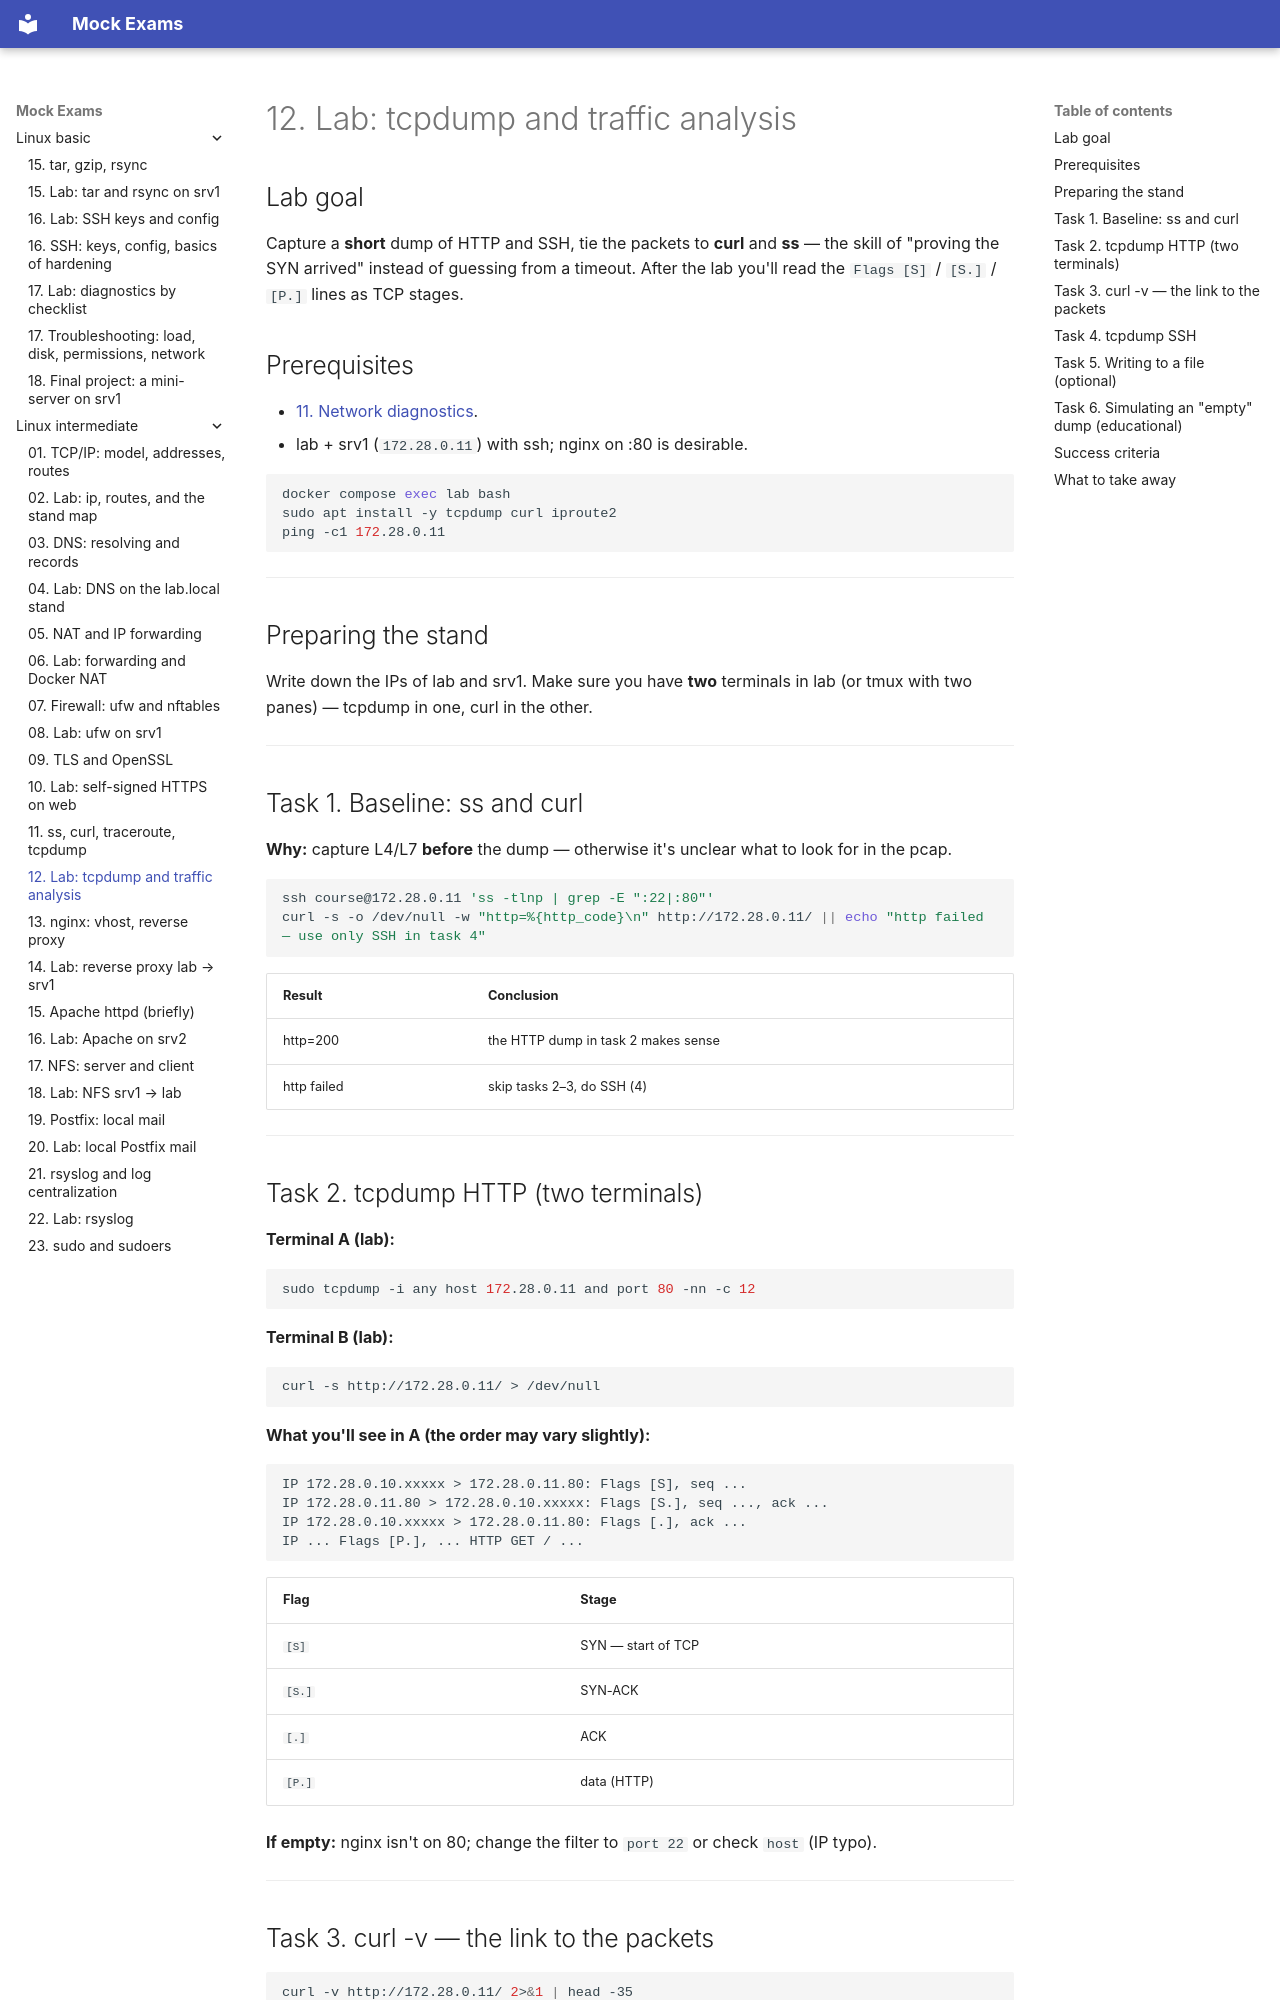

repository: FedorArbuzov/mock-exams · page: linux-intermediate/12-lab-tcpdump/index.html · generator: mkdocs

# 12. Lab: tcpdump and traffic analysis

## Lab goal

Capture a **short** dump of HTTP and SSH, tie the packets to **curl** and **ss** — the skill of "proving the SYN arrived" instead of guessing from a timeout. After the lab you'll read the `Flags [S]` / `[S.]` / `[P.]` lines as TCP stages.

## Prerequisites

- [11. Network diagnostics](11-network-debug.md).
- lab + srv1 (`172.28.0.11`) with ssh; nginx on :80 is desirable.

```bash
docker compose exec lab bash
sudo apt install -y tcpdump curl iproute2
ping -c1 172.28.0.11
```

---

## Preparing the stand

Write down the IPs of lab and srv1. Make sure you have **two** terminals in lab (or tmux with two panes) — tcpdump in one, curl in the other.

---

## Task 1. Baseline: ss and curl

**Why:** capture L4/L7 **before** the dump — otherwise it's unclear what to look for in the pcap.

```bash
ssh course@172.28.0.11 'ss -tlnp | grep -E ":22|:80"'
curl -s -o /dev/null -w "http=%{http_code}\n" http://172.28.0.11/ || echo "http failed — use only SSH in task 4"
```

| Result | Conclusion |
|-----------|--------|
| http=200 | the HTTP dump in task 2 makes sense |
| http failed | skip tasks 2–3, do SSH (4) |

---

## Task 2. tcpdump HTTP (two terminals)

**Terminal A (lab):**

```bash
sudo tcpdump -i any host 172.28.0.11 and port 80 -nn -c 12
```

**Terminal B (lab):**

```bash
curl -s http://172.28.0.11/ > /dev/null
```

**What you'll see in A (the order may vary slightly):**

```text
IP 172.28.0.10.xxxxx > 172.28.0.11.80: Flags [S], seq ...
IP 172.28.0.11.80 > 172.28.0.10.xxxxx: Flags [S.], seq ..., ack ...
IP 172.28.0.10.xxxxx > 172.28.0.11.80: Flags [.], ack ...
IP ... Flags [P.], ... HTTP GET / ...
```

| Flag | Stage |
|------|------|
| `[S]` | SYN — start of TCP |
| `[S.]` | SYN-ACK |
| `[.]` | ACK |
| `[P.]` | data (HTTP) |

**If empty:** nginx isn't on 80; change the filter to `port 22` or check `host` (IP typo).

---
